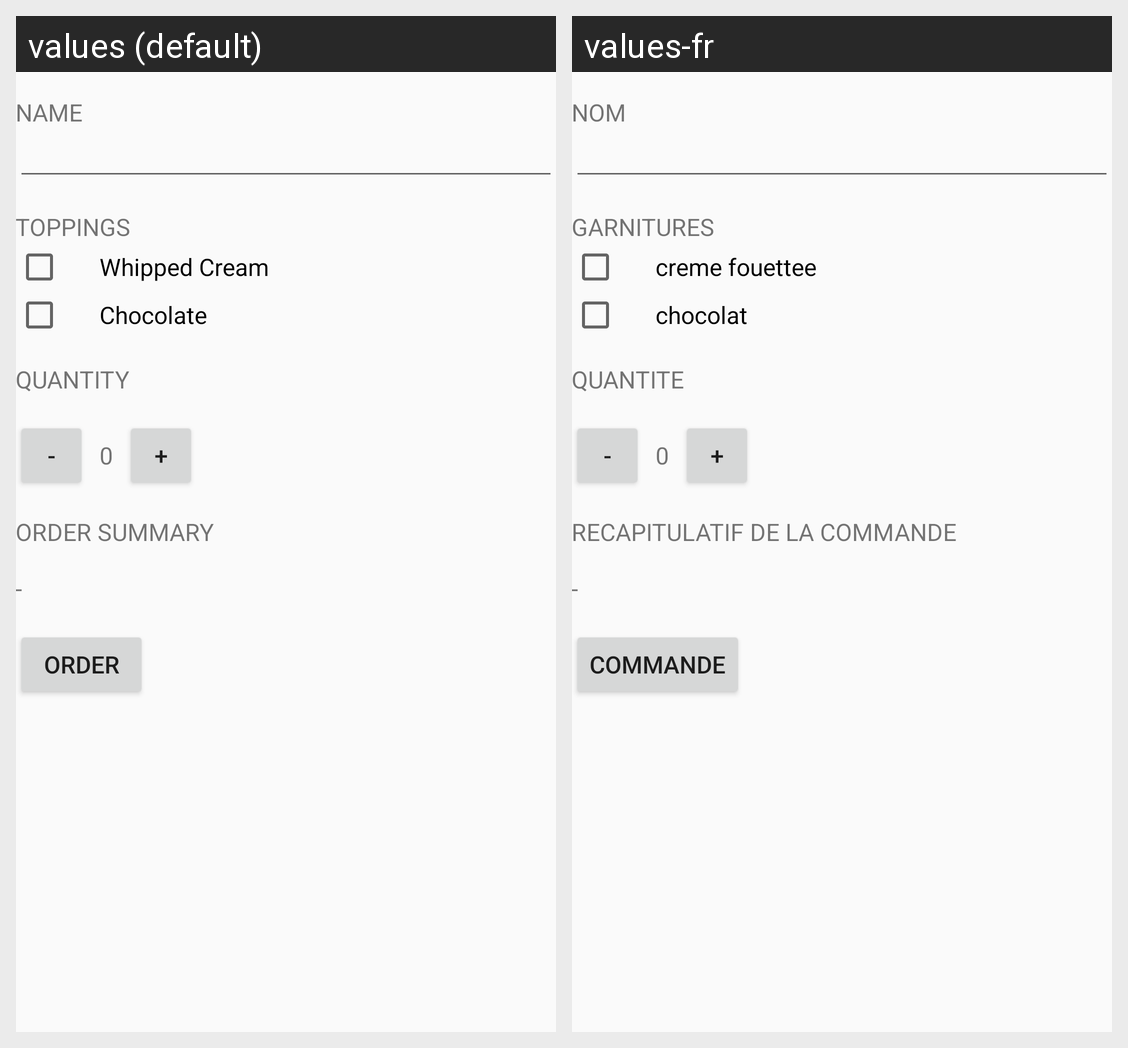

Strings drawn on this Android screen and how each of the app's shown locales translates them:
Android screen res/layout/activity_main.xml rendered under 2 locales, left to right: values (default), values-fr. Device: Nexus 5 (rendered at 1080×1920; each locale shown at half size, 540×960, under a caption strip naming it); theme AppTheme.
Strings drawn on this screen, with the default value and each locale's value (text and hints the layout hard-codes, and strings that could not be matched under every locale, appear in the picture but are not listed):

heading_name
  values: Name
  values-fr: nom

heading_toppings
  values: Toppings
  values-fr: garnitures

topping_whipped_cream
  values: Whipped Cream
  values-fr: creme fouettee

topping_chocolate
  values: Chocolate
  values-fr: chocolat

heading_quantity
  values: Quantity
  values-fr: quantite

heading_order_summary
  values: Order Summary
  values-fr: recapitulatif de la commande

button_order
  values: Order
  values-fr: commande
